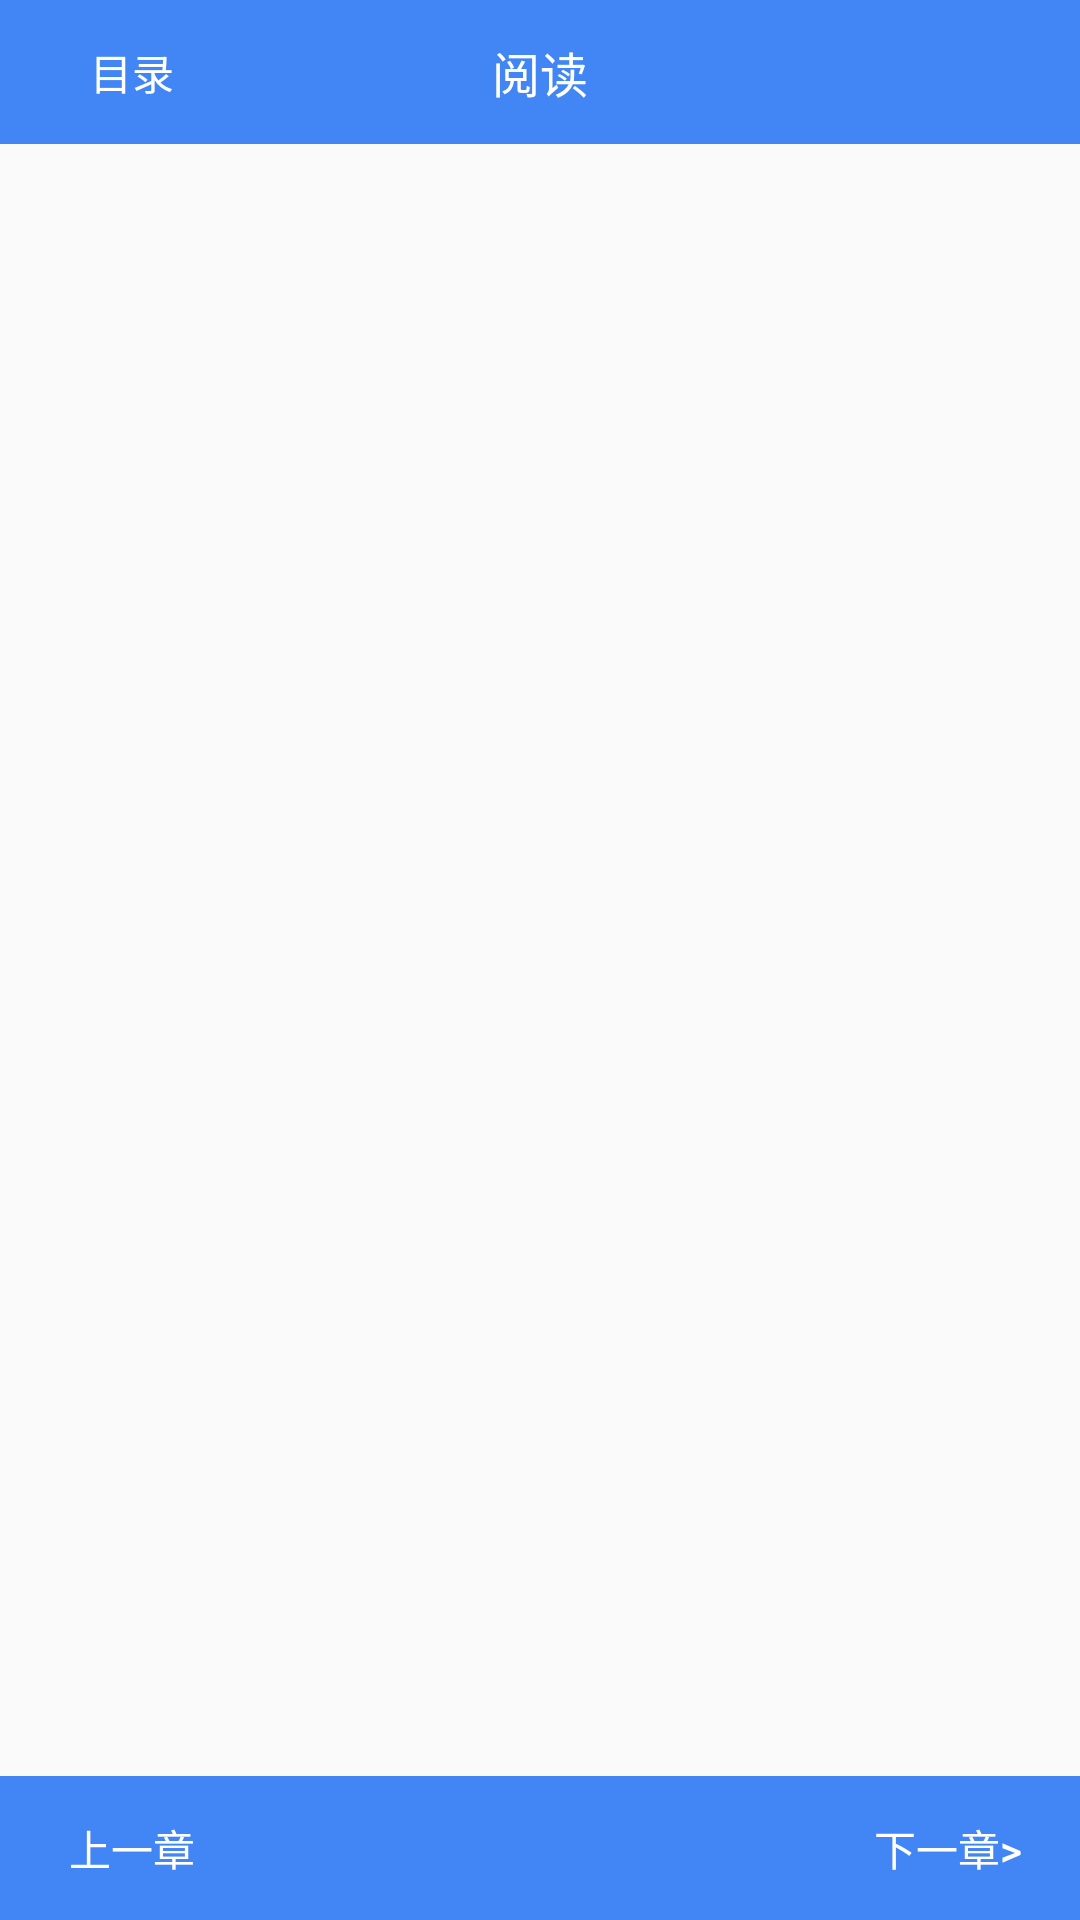

The Android layout XML behind this screen, and the referenced resources:
<!-- AndroidManifest.xml: application theme FullTheme -->
<!-- res/layout/activity_book.xml -->
<?xml version="1.0" encoding="utf-8"?>
<androidx.constraintlayout.widget.ConstraintLayout xmlns:app="http://schemas.android.com/apk/res-auto"
    xmlns:tools="http://schemas.android.com/tools"
    xmlns:android="http://schemas.android.com/apk/res/android"
    android:layout_width="match_parent"
    android:layout_height="match_parent">
    <RelativeLayout
        android:id="@+id/line_title"
        android:layout_width="match_parent"
        android:layout_height="wrap_content"
        android:background="#4286F5"
        android:fitsSystemWindows="true"
        tools:ignore="MissingConstraints">

        <TextView
            android:id="@+id/title"
            android:layout_width="wrap_content"
            android:layout_height="wrap_content"
            android:layout_centerInParent="true"
            android:layout_gravity="center_horizontal"
            android:text="阅读"
            android:textColor="#fff"
            android:textSize="16sp"
            tools:ignore="MissingConstraints" />

        <Button
            android:id="@+id/title_btn"
            style="?android:attr/borderlessButtonStyle"
            android:layout_width="wrap_content"
            android:layout_height="wrap_content"
            android:background="#4286F5"
            android:text="目录"
            android:textColor="#fff"
            android:textSize="14sp"
            tools:ignore="MissingConstraints" />
    </RelativeLayout>

    <ScrollView
        android:id="@+id/scr_text"
        app:layout_constraintTop_toBottomOf="@id/line_title"
        app:layout_constraintBottom_toTopOf="@+id/re_1"
        app:layout_constraintLeft_toLeftOf="parent"
        app:layout_constraintRight_toRightOf="parent"
        android:layout_width="0dp"
        android:layout_height="0dp"
        android:fillViewport="true"
        tools:ignore="MissingConstraints" >
        <TextView
            android:id="@+id/text"
            android:layout_width="wrap_content"
            android:layout_height="wrap_content"
            android:scrollbars="vertical"
            android:fadeScrollbars="false"
            tools:ignore="MissingConstraints,NotSibling"
            />
    </ScrollView>

    <RelativeLayout
        android:id="@+id/re_1"
        android:layout_width="match_parent"
        android:layout_height="wrap_content"
        android:background="#4286F5"
        app:layout_constraintBottom_toBottomOf="parent"
        tools:ignore="NotSibling"
        tools:layout_editor_absoluteX="0dp">

        <Button
            android:id="@+id/last_zhang"
            style="?android:attr/borderlessButtonStyle"
            android:layout_width="wrap_content"
            android:layout_height="wrap_content"
            android:clickable="true"

            android:text="上一章"
            android:textColor="#fff"
            android:textSize="14sp" />

        <Button
            android:id="@+id/next_zhang"
            style="?android:attr/borderlessButtonStyle"
            android:layout_width="wrap_content"
            android:layout_height="wrap_content"
            android:layout_alignParentRight="true"
            android:clickable="true"
            android:text="下一章>"
            android:textColor="#fff"
            android:textSize="14sp" />
    </RelativeLayout>
</androidx.constraintlayout.widget.ConstraintLayout>
<!-- resources referenced by this layout -->
<resources>
  <style name="FullTheme" parent="Theme.AppCompat.Light.NoActionBar">
          <item name="android:windowNoTitle">true</item>
          <item name="windowActionBar">false</item>
          <item name="android:windowFullscreen">true</item>
          <item name="android:windowContentOverlay">@null</item>
      </style>
</resources>
